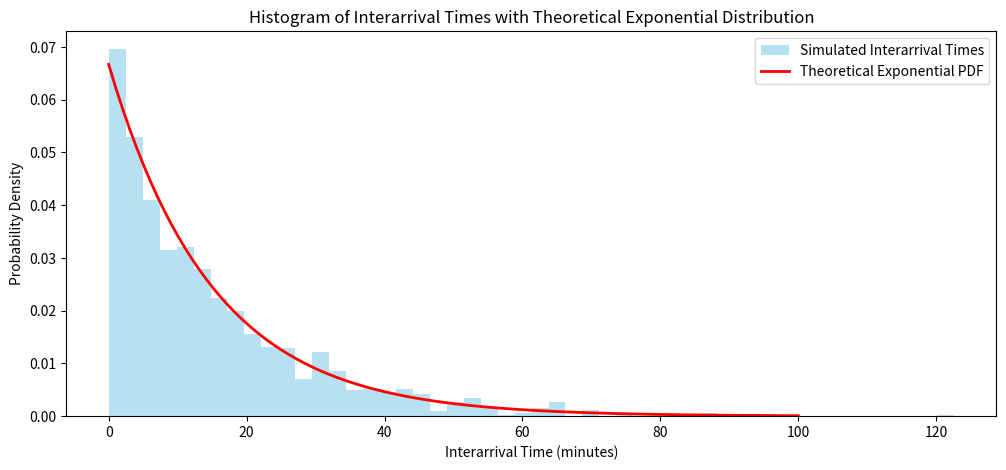
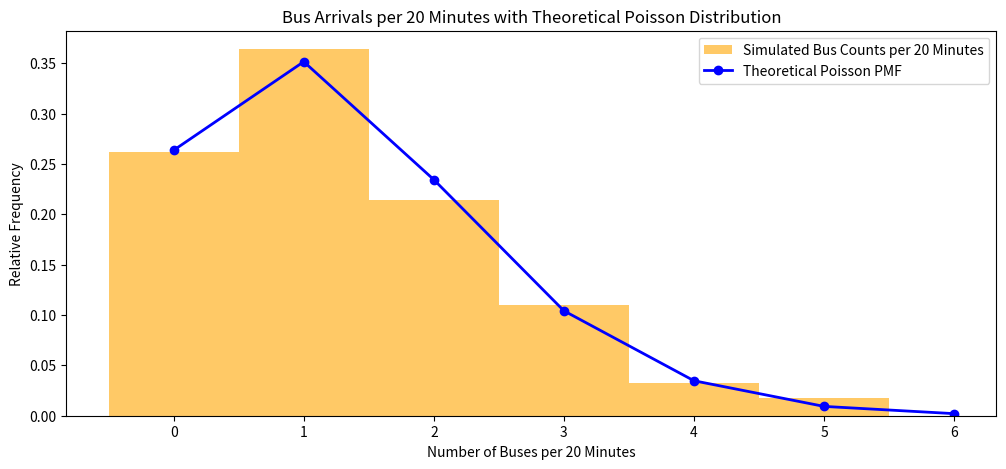

Source code (Python) for these figures, in order:
import numpy as np
import matplotlib.pyplot as plt
from scipy.stats import expon, poisson

# Parameters
lambda_rate = 1 / 15  # Rate (lambda) for the Poisson process (arrivals per minute)
simulation_time = 10000  # Total simulation time in minutes
interval_time = 20  # Time interval to check bus counts

# Step 1: Generate interarrival times using the inverse transform method
np.random.seed(42)  # For reproducibility
interarrival_times = -np.log(1 - np.random.rand(int(simulation_time * lambda_rate * 2))) / lambda_rate
arrival_times = np.cumsum(interarrival_times)  # Cumulative sum to get arrival times

# Truncate arrivals that exceed the total simulation time
arrival_times = arrival_times[arrival_times <= simulation_time]

# Step 2a: Plot histogram of interarrival times and theoretical exponential distribution
plt.figure(figsize=(12, 5))

# Histogram of simulated interarrival times
plt.hist(interarrival_times, bins=50, density=True, alpha=0.6, color='skyblue', label='Simulated Interarrival Times')

# Theoretical exponential distribution for comparison
x_vals = np.linspace(0, 100, 200)
plt.plot(x_vals, expon.pdf(x_vals, scale=1/lambda_rate), 'r-', lw=2, label='Theoretical Exponential PDF')

plt.xlabel('Interarrival Time (minutes)')
plt.ylabel('Probability Density')
plt.title('Histogram of Interarrival Times with Theoretical Exponential Distribution')
plt.legend()

# Step 2b: Count buses in 20-minute intervals and plot relative frequency
num_intervals = int(simulation_time / interval_time)
bus_counts = [np.sum((arrival_times >= i * interval_time) & (arrival_times < (i + 1) * interval_time))
              for i in range(num_intervals)]

# Plot histogram of bus counts and theoretical Poisson distribution
plt.figure(figsize=(12, 5))
plt.hist(bus_counts, bins=range(0, max(bus_counts) + 1), density=True, alpha=0.6, color='orange', align='left',
         label='Simulated Bus Counts per 20 Minutes')

# Theoretical Poisson distribution
poisson_mean = lambda_rate * interval_time
poisson_probs = [poisson.pmf(k, poisson_mean) for k in range(max(bus_counts) + 1)]
plt.plot(range(max(bus_counts) + 1), poisson_probs, 'bo-', lw=2, label='Theoretical Poisson PMF')

plt.xlabel('Number of Buses per 20 Minutes')
plt.ylabel('Relative Frequency')
plt.title('Bus Arrivals per 20 Minutes with Theoretical Poisson Distribution')
plt.legend()

plt.show()
